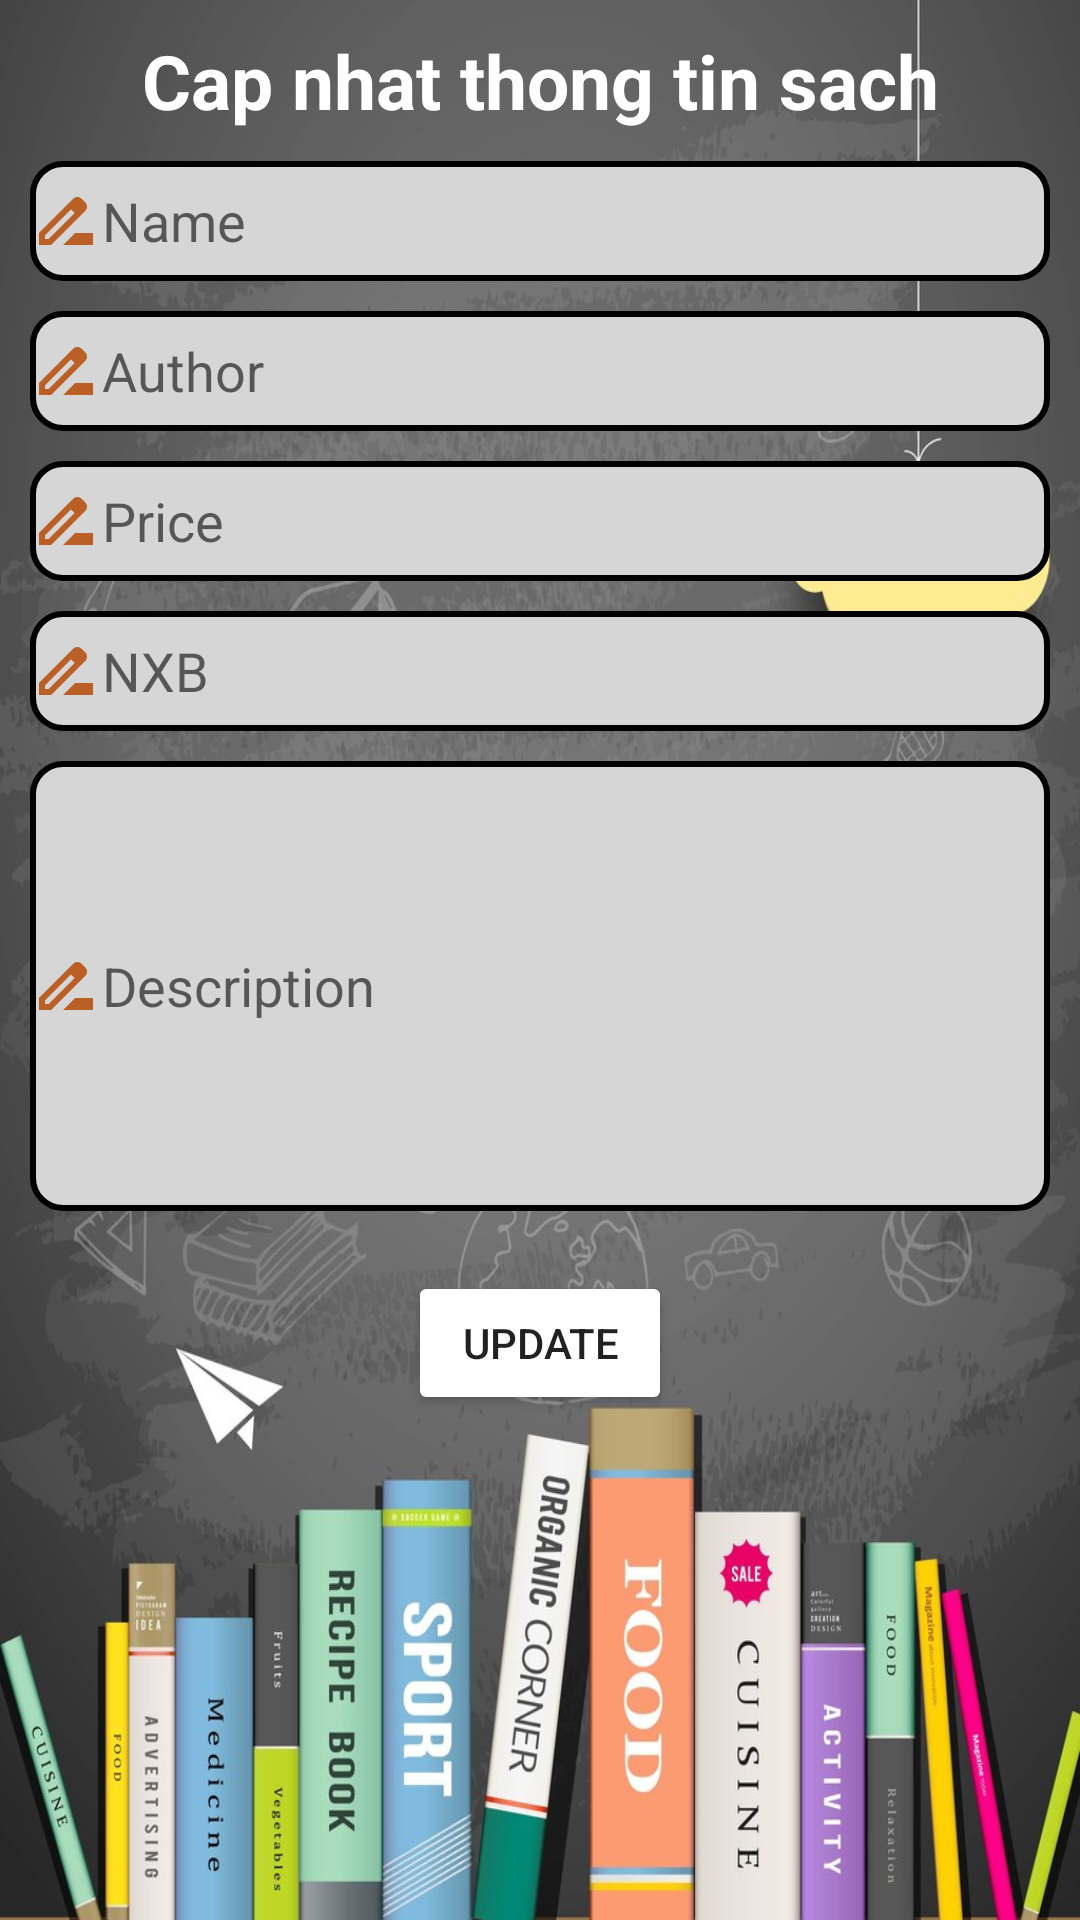

Write the Android layout XML for this screen, with the resource values it uses.
<!-- AndroidManifest.xml: application theme Theme.LibraryManageApp -->
<!-- res/layout/activity_edit_book.xml -->
<?xml version="1.0" encoding="utf-8"?>
<LinearLayout xmlns:android="http://schemas.android.com/apk/res/android"
    xmlns:app="http://schemas.android.com/apk/res-auto"
    xmlns:tools="http://schemas.android.com/tools"
    android:layout_width="match_parent"
    android:layout_height="match_parent"
    android:background="@drawable/backgroundbook"
    tools:context=".EditBookActivity"
    android:orientation="vertical">
    <TextView
        android:text="Cap nhat thong tin sach"
        android:textStyle="bold"
        android:textSize="25dp"
        android:layout_marginLeft="10dp"
        android:layout_marginRight="10dp"
        android:gravity="center"
        android:textColor="@color/white"
        android:layout_marginTop="10dp"
        android:layout_width="match_parent"
        android:layout_height="wrap_content"/>
    <EditText
        android:id="@+id/update_book_name"
        android:hint="Name"
        android:layout_marginLeft="10dp"
        android:layout_marginRight="10dp"
        android:background="@drawable/background_user_login"
        android:layout_marginTop="10dp"
        android:drawableLeft="@drawable/baseline_drive_file_rename_outline_24"
        android:layout_width="match_parent"
        android:layout_height="40dp"/>
    <EditText
        android:id="@+id/update_book_author"
        android:hint="Author"
        android:layout_marginLeft="10dp"
        android:layout_marginRight="10dp"
        android:background="@drawable/background_user_login"
        android:layout_marginTop="10dp"
        android:drawableLeft="@drawable/baseline_drive_file_rename_outline_24"
        android:layout_width="match_parent"
        android:layout_height="40dp"/>
    <EditText
        android:id="@+id/update_book_price"
        android:hint="Price"
        android:layout_marginLeft="10dp"
        android:layout_marginRight="10dp"
        android:background="@drawable/background_user_login"
        android:layout_marginTop="10dp"
        android:drawableLeft="@drawable/baseline_drive_file_rename_outline_24"
        android:layout_width="match_parent"
        android:layout_height="40dp"/>
    <EditText
        android:id="@+id/update_book_nxb"
        android:hint="NXB"
        android:layout_marginLeft="10dp"
        android:layout_marginRight="10dp"
        android:drawableLeft="@drawable/baseline_drive_file_rename_outline_24"
        android:background="@drawable/background_user_login"
        android:layout_marginTop="10dp"
        android:layout_width="match_parent"
        android:layout_height="40dp"/>
    <EditText
        android:id="@+id/update_book_des"
        android:hint="Description"
        android:layout_marginLeft="10dp"
        android:layout_marginRight="10dp"
        android:drawableLeft="@drawable/baseline_drive_file_rename_outline_24"
        android:background="@drawable/background_user_login"
        android:layout_marginTop="10dp"
        android:layout_width="match_parent"
        android:layout_height="150dp"/>
    <Button
        android:id="@+id/update_book_update"
        android:text="update"
        android:layout_marginLeft="10dp"
        android:layout_marginRight="10dp"
        android:backgroundTint="@color/Blue"
        android:layout_gravity="center"
        android:layout_marginTop="20dp"
        android:layout_width="wrap_content"
        android:layout_height="wrap_content"/>
</LinearLayout>
<!-- resources referenced by this layout -->
<resources>
  <!-- drawable background_user_login (drawable) -->
  <?xml version="1.0" encoding="utf-8"?>
  <selector xmlns:android="http://schemas.android.com/apk/res/android">
  <item>
      <shape android:shape="rectangle">
          <solid android:color="#D7D6D7"/>
          <corners android:radius="10dp"/>
          <stroke android:color="@color/Green" android:width="2dp"/>
      </shape>
  </item>
  </selector>
  <!-- drawable backgroundbook: jpg bitmap (drawable, 150885 bytes) -->
  <!-- drawable baseline_drive_file_rename_outline_24 (drawable) -->
  <vector android:height="24dp" android:tint="#BA5F26"
      android:viewportHeight="24" android:viewportWidth="24"
      android:width="24dp" xmlns:android="http://schemas.android.com/apk/res/android">
      <path android:fillColor="@android:color/white" android:pathData="M18.41,5.8L17.2,4.59c-0.78,-0.78 -2.05,-0.78 -2.83,0l-2.68,2.68L3,15.96V20h4.04l8.74,-8.74 2.63,-2.63c0.79,-0.78 0.79,-2.05 0,-2.83zM6.21,18H5v-1.21l8.66,-8.66 1.21,1.21L6.21,18zM11,20l4,-4h6v4H11z"/>
  </vector>
  <style name="Theme.LibraryManageApp" parent="Theme.MaterialComponents.DayNight.NoActionBar">
          
          <item name="colorPrimary">@color/purple_500</item>
          <item name="colorPrimaryVariant">@color/purple_700</item>
          <item name="colorOnPrimary">@color/white</item>
          
          <item name="colorSecondary">@color/teal_200</item>
          <item name="colorSecondaryVariant">@color/teal_700</item>
          <item name="colorOnSecondary">@color/black</item>
          
          <item name="android:statusBarColor">?attr/colorPrimaryVariant</item>
          
      </style>
  <!-- not gathered from this repository: default colours our renderer supplied (Android Studio template values) -->
  <color name="purple_500">#FF6200EE</color>
  <color name="purple_700">#FF3700B3</color>
  <color name="teal_200">#FF03DAC5</color>
  <color name="teal_700">#FF018786</color>
  <color name="black">#FF000000</color>
  <color name="white">#FFFFFFFF</color>
</resources>
